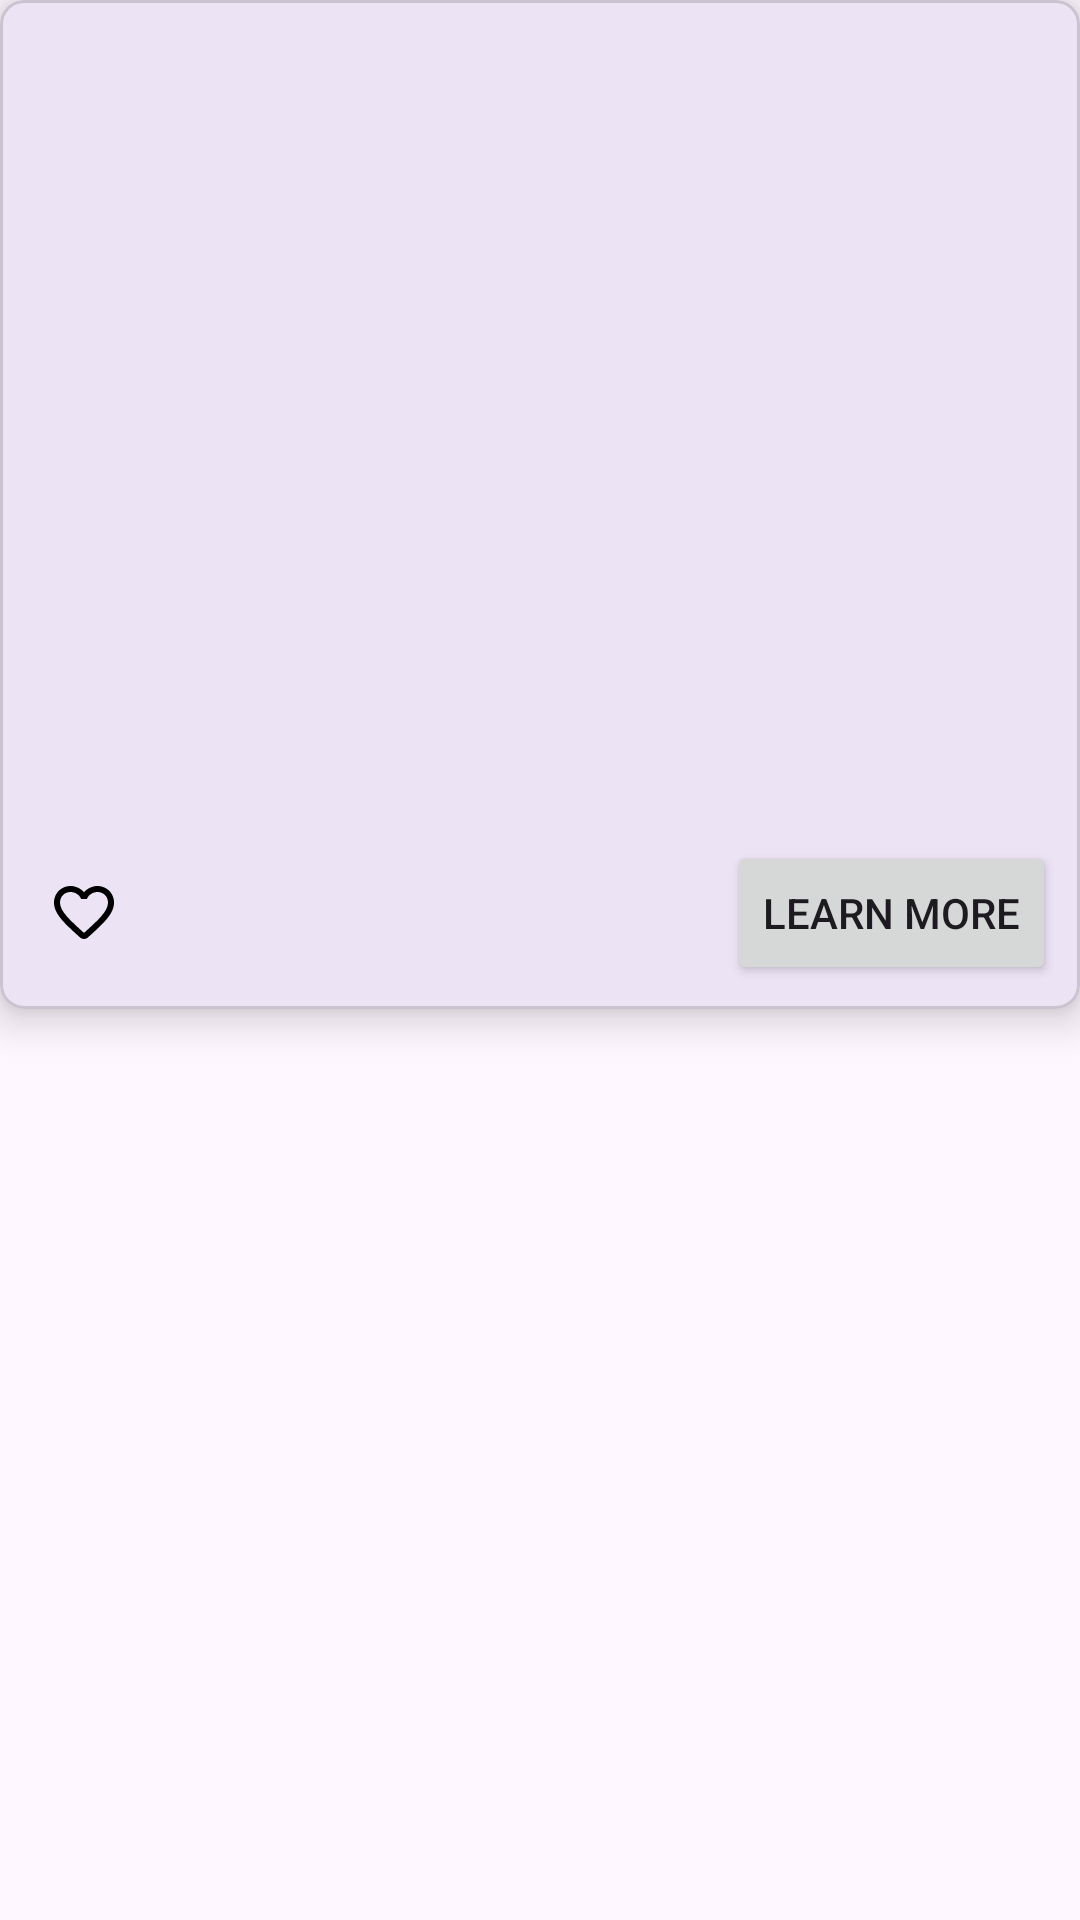

Write the Android layout XML for this screen, with the resource values it uses.
<!-- AndroidManifest.xml: application theme Theme.TAF_Season_2 -->
<!-- res/layout/view_holder_soccer_tile.xml -->
<?xml version="1.0" encoding="utf-8"?>
<androidx.constraintlayout.widget.ConstraintLayout xmlns:android="http://schemas.android.com/apk/res/android"
    xmlns:app="http://schemas.android.com/apk/res-auto"
    xmlns:tools="http://schemas.android.com/tools"
    android:layout_width="match_parent"
    android:layout_height="wrap_content"
    android:layout_marginHorizontal="16dp"
    android:layout_marginTop="16dp">

    <com.google.android.material.card.MaterialCardView
        android:id="@+id/cardView"
        android:layout_width="match_parent"
        android:layout_height="wrap_content"
        app:cardCornerRadius="8dp"
        app:cardElevation="8dp"
        app:layout_constraintStart_toStartOf="parent"
        app:layout_constraintTop_toTopOf="parent">

        <androidx.constraintlayout.widget.ConstraintLayout
            android:layout_width="match_parent"
            android:layout_height="match_parent">

            <androidx.appcompat.widget.AppCompatImageView
                android:id="@+id/teamHeaderImageView"
                android:layout_width="match_parent"
                android:layout_height="0dp"
                android:scaleType="centerCrop"
                android:src="@drawable/manu_header"
                app:layout_constraintDimensionRatio="16:9"
                app:layout_constraintTop_toTopOf="parent" />

            <TextView
                android:id="@+id/tvTitle"
                android:layout_width="wrap_content"
                android:layout_height="match_parent"
                android:layout_marginStart="8dp"
                android:layout_marginTop="4dp"
                android:textColor="@color/black"
                android:textSize="24sp"
                android:textStyle="bold"
                app:layout_constraintStart_toStartOf="parent"
                app:layout_constraintTop_toBottomOf="@id/teamHeaderImageView"
                tools:text="Manchester United" />

            <TextView
                android:id="@+id/tvDescription"
                android:layout_width="wrap_content"
                android:layout_height="wrap_content"
                android:layout_marginTop="4dp"
                android:textColor="@color/black"
                android:textSize="16sp"
                app:layout_constraintStart_toStartOf="@id/tvTitle"
                app:layout_constraintTop_toBottomOf="@id/tvTitle"
                tools:text="Desciption about the club" />

            <androidx.appcompat.widget.AppCompatImageView
                android:id="@+id/ImgFavourite"
                android:layout_width="wrap_content"
                android:layout_height="wrap_content"
                android:layout_marginStart="8dp"
                app:layout_constraintBottom_toBottomOf="@id/button"
                app:layout_constraintStart_toStartOf="@id/tvTitle"
                app:layout_constraintTop_toTopOf="@id/button"
                app:srcCompat="@drawable/ic_favourite_outline_24dp" />

            <Button
                android:id="@+id/button"
                android:layout_width="wrap_content"
                android:layout_height="wrap_content"
                android:layout_marginTop="16dp"
                android:layout_marginEnd="8dp"
                android:layout_marginBottom="8dp"
                android:text="Learn More"
                android:textAllCaps="true"
                app:layout_constraintBottom_toBottomOf="parent"
                app:layout_constraintEnd_toEndOf="parent"
                app:layout_constraintTop_toBottomOf="@id/tvDescription" />

        </androidx.constraintlayout.widget.ConstraintLayout>

    </com.google.android.material.card.MaterialCardView>

</androidx.constraintlayout.widget.ConstraintLayout>
<!-- resources referenced by this layout -->
<resources>
  <color name="black">#FF000000</color>
  <!-- drawable ic_favourite_outline_24dp (drawable) -->
  <vector android:height="24dp"
      android:tint="#000000"
      android:viewportHeight="24"
      android:viewportWidth="24"
      android:width="24dp"
      xmlns:android="http://schemas.android.com/apk/res/android">
      <path android:fillColor="@android:color/white"
          android:pathData="M19.66,3.99c-2.64,-1.8 -5.9,-0.96 -7.66,1.1 -1.76,-2.06 -5.02,-2.91 -7.66,-1.1 -1.4,0.96 -2.28,2.58 -2.34,4.29 -0.14,3.88 3.3,6.99 8.55,11.76l0.1,0.09c0.76,0.69 1.93,0.69 2.69,-0.01l0.11,-0.1c5.25,-4.76 8.68,-7.87 8.55,-11.75 -0.06,-1.7 -0.94,-3.32 -2.34,-4.28zM12.1,18.55l-0.1,0.1 -0.1,-0.1C7.14,14.24 4,11.39 4,8.5 4,6.5 5.5,5 7.5,5c1.54,0 3.04,0.99 3.57,2.36h1.87C13.46,5.99 14.96,5 16.5,5c2,0 3.5,1.5 3.5,3.5 0,2.89 -3.14,5.74 -7.9,10.05z"/>
  </vector>
  <style name="Theme.TAF_Season_2" parent="Base.Theme.TAF_Season_2" />
  <style name="Base.Theme.TAF_Season_2" parent="Theme.Material3.DayNight.NoActionBar">
          
          
      </style>
</resources>
